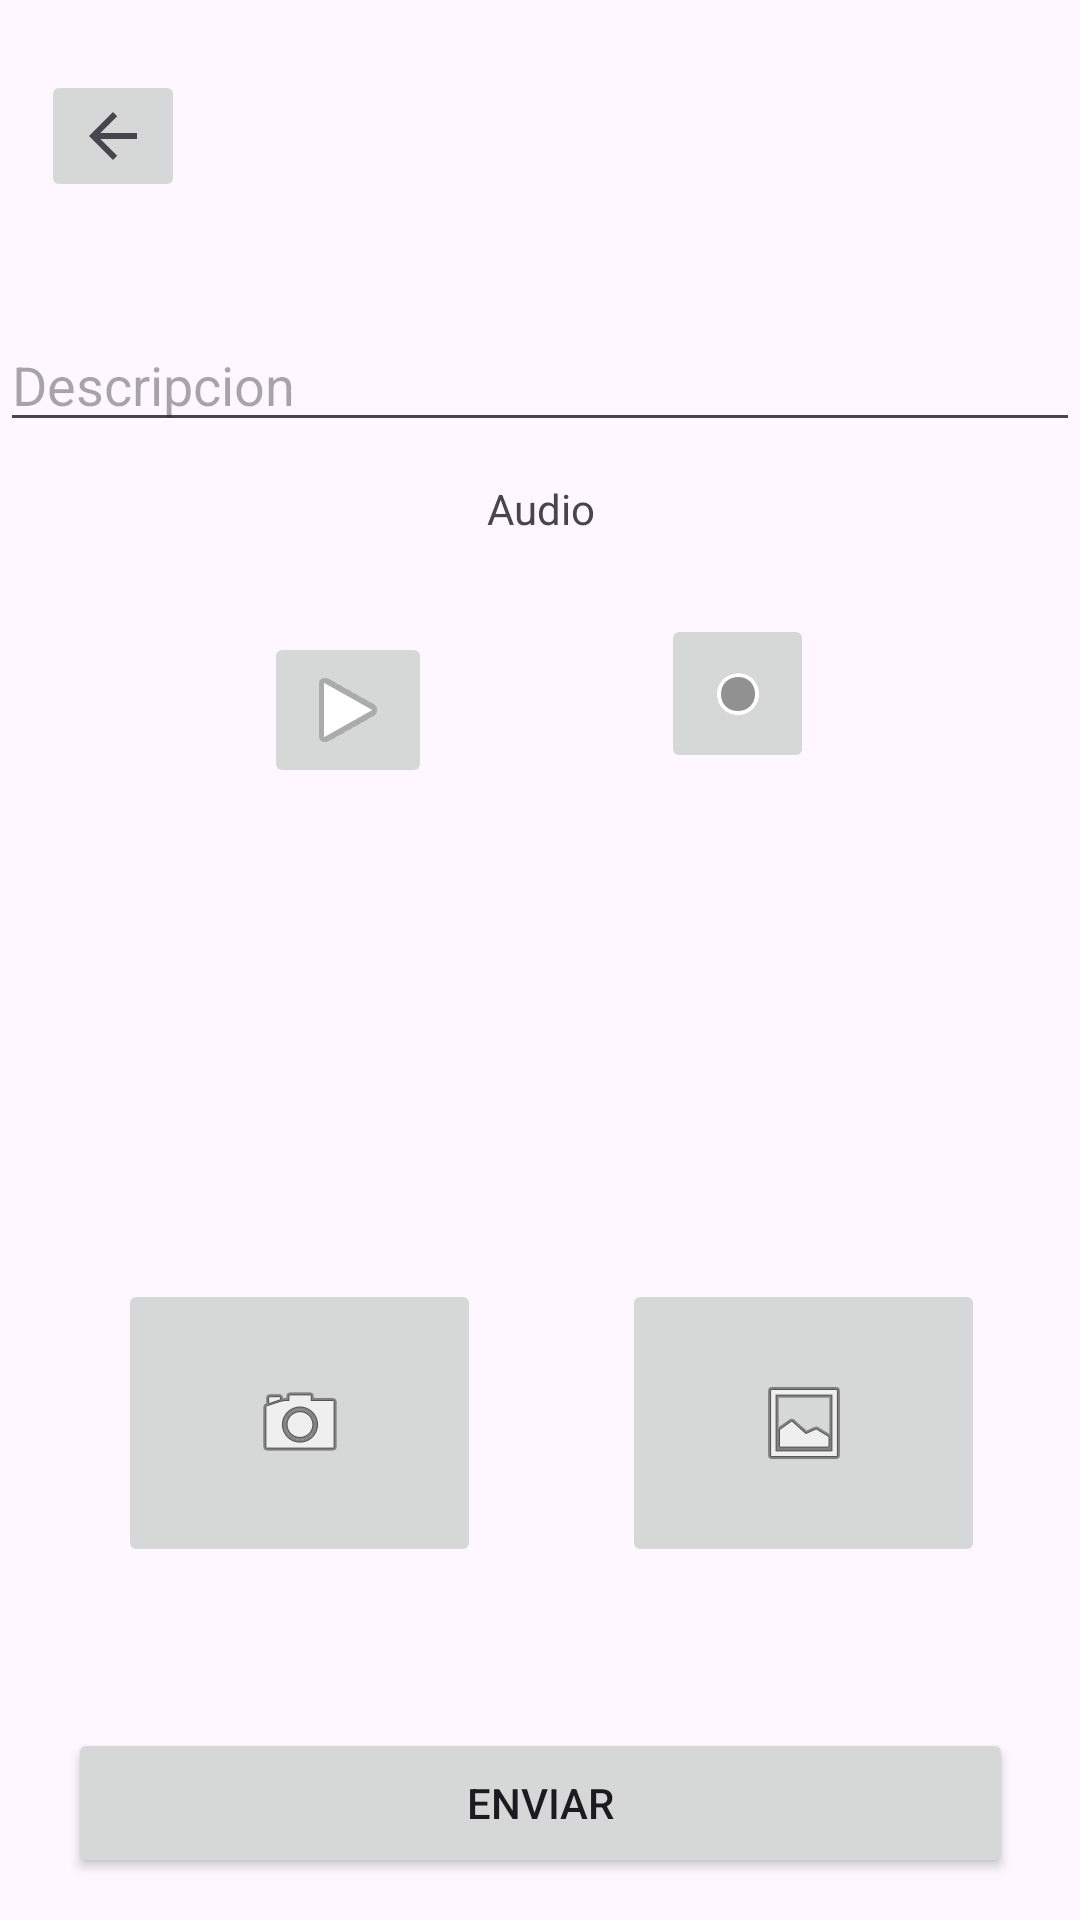

Here is an Android app screen rendered from its layout file. Give the layout XML and the strings, colors and styles it references.
<!-- AndroidManifest.xml: application theme Theme.Interconectados -->
<!-- res/layout/activity_main2.xml -->
<?xml version="1.0" encoding="utf-8"?>
<androidx.constraintlayout.widget.ConstraintLayout xmlns:android="http://schemas.android.com/apk/res/android"
    xmlns:app="http://schemas.android.com/apk/res-auto"
    xmlns:tools="http://schemas.android.com/tools"
    android:layout_width="match_parent"
    android:layout_height="match_parent"
    tools:context=".MainActivity2"
    tools:visibility="visible">

    <ImageButton
        android:id="@+id/back"
        android:layout_width="wrap_content"
        android:layout_height="wrap_content"
        app:layout_constraintBottom_toBottomOf="parent"
        app:layout_constraintEnd_toEndOf="parent"
        app:layout_constraintHorizontal_bias="0.044"
        app:layout_constraintStart_toStartOf="parent"
        app:layout_constraintTop_toTopOf="parent"
        app:layout_constraintVertical_bias="0.039"
        app:srcCompat="?attr/actionModeCloseDrawable"
        tools:ignore="ContentDescription,MissingConstraints,SpeakableTextPresentCheck,TouchTargetSizeCheck" />

    <com.google.android.material.textfield.TextInputLayout
        android:id="@+id/textInputLayout"
        android:layout_width="409dp"
        android:layout_height="wrap_content"
        app:layout_constraintBottom_toBottomOf="@+id/textInputEditText"
        app:layout_constraintTop_toTopOf="@+id/textInputEditText"
        app:layout_constraintVertical_bias="0.328"
        tools:layout_editor_absoluteX="2dp">

    </com.google.android.material.textfield.TextInputLayout>

    <com.google.android.material.textfield.TextInputEditText
        android:id="@+id/textInputEditText"
        android:layout_width="match_parent"
        android:layout_height="wrap_content"
        android:hint="Descripcion"
        app:layout_constraintBottom_toBottomOf="parent"
        app:layout_constraintTop_toTopOf="parent"
        app:layout_constraintVertical_bias="0.177"
        tools:layout_editor_absoluteX="-16dp" />

    <Button
        android:id="@+id/enviar"
        android:layout_width="315dp"
        android:layout_height="50dp"
        android:text="Enviar"
        app:layout_constraintBottom_toBottomOf="parent"
        app:layout_constraintEnd_toEndOf="parent"
        app:layout_constraintStart_toStartOf="parent"
        app:layout_constraintTop_toBottomOf="@+id/textInputEditText"
        app:layout_constraintVertical_bias="0.968" />

    <ImageButton
        android:id="@+id/camara"
        android:layout_width="121dp"
        android:layout_height="96dp"
        app:layout_constraintBottom_toBottomOf="parent"
        app:layout_constraintEnd_toEndOf="parent"
        app:layout_constraintHorizontal_bias="0.165"
        app:layout_constraintStart_toStartOf="parent"
        app:layout_constraintTop_toTopOf="parent"
        app:layout_constraintVertical_bias="0.784"
        app:srcCompat="@android:drawable/ic_menu_camera" />

    <ImageView
        android:id="@+id/imgcamara"
        android:layout_width="222dp"
        android:layout_height="116dp"
        app:layout_constraintBottom_toBottomOf="parent"
        app:layout_constraintEnd_toEndOf="parent"
        app:layout_constraintHorizontal_bias="0.544"
        app:layout_constraintStart_toStartOf="parent"
        app:layout_constraintTop_toTopOf="parent"
        app:layout_constraintVertical_bias="0.577" />

    <ImageButton
        android:id="@+id/botongaleria"
        android:layout_width="121dp"
        android:layout_height="96dp"
        app:layout_constraintBottom_toBottomOf="parent"
        app:layout_constraintEnd_toEndOf="parent"
        app:layout_constraintHorizontal_bias="0.868"
        app:layout_constraintStart_toStartOf="parent"
        app:layout_constraintTop_toTopOf="parent"
        app:layout_constraintVertical_bias="0.784"
        app:srcCompat="@android:drawable/ic_menu_gallery" />

    <TextView
        android:id="@+id/textView2"
        android:layout_width="59dp"
        android:layout_height="32dp"
        android:text="Audio"
        android:textAlignment="center"
        app:layout_constraintBottom_toTopOf="@+id/imgcamara"
        app:layout_constraintEnd_toEndOf="parent"
        app:layout_constraintStart_toStartOf="parent"
        app:layout_constraintTop_toBottomOf="@+id/textInputEditText"
        app:layout_constraintVertical_bias="0.102" />

    <ImageButton
        android:id="@+id/butonplay"
        android:layout_width="wrap_content"
        android:layout_height="wrap_content"
        app:layout_constraintBottom_toBottomOf="parent"
        app:layout_constraintEnd_toEndOf="parent"
        app:layout_constraintHorizontal_bias="0.29"
        app:layout_constraintStart_toStartOf="parent"
        app:layout_constraintTop_toTopOf="parent"
        app:layout_constraintVertical_bias="0.358"
        app:srcCompat="@android:drawable/ic_media_play" />

    <ImageButton
        android:id="@+id/botongrabar"
        android:layout_width="51dp"
        android:layout_height="53dp"
        app:layout_constraintBottom_toTopOf="@+id/imgcamara"
        app:layout_constraintEnd_toEndOf="parent"
        app:layout_constraintHorizontal_bias="0.462"
        app:layout_constraintStart_toEndOf="@+id/butonplay"
        app:layout_constraintTop_toBottomOf="@+id/textInputEditText"
        app:layout_constraintVertical_bias="0.562"
        app:srcCompat="@android:drawable/presence_invisible" />

</androidx.constraintlayout.widget.ConstraintLayout>
<!-- resources referenced by this layout -->
<resources>
  <style name="Theme.Interconectados" parent="Base.Theme.Interconectados" />
  <style name="Base.Theme.Interconectados" parent="Theme.Material3.DayNight.NoActionBar">
          
          
      </style>
</resources>
